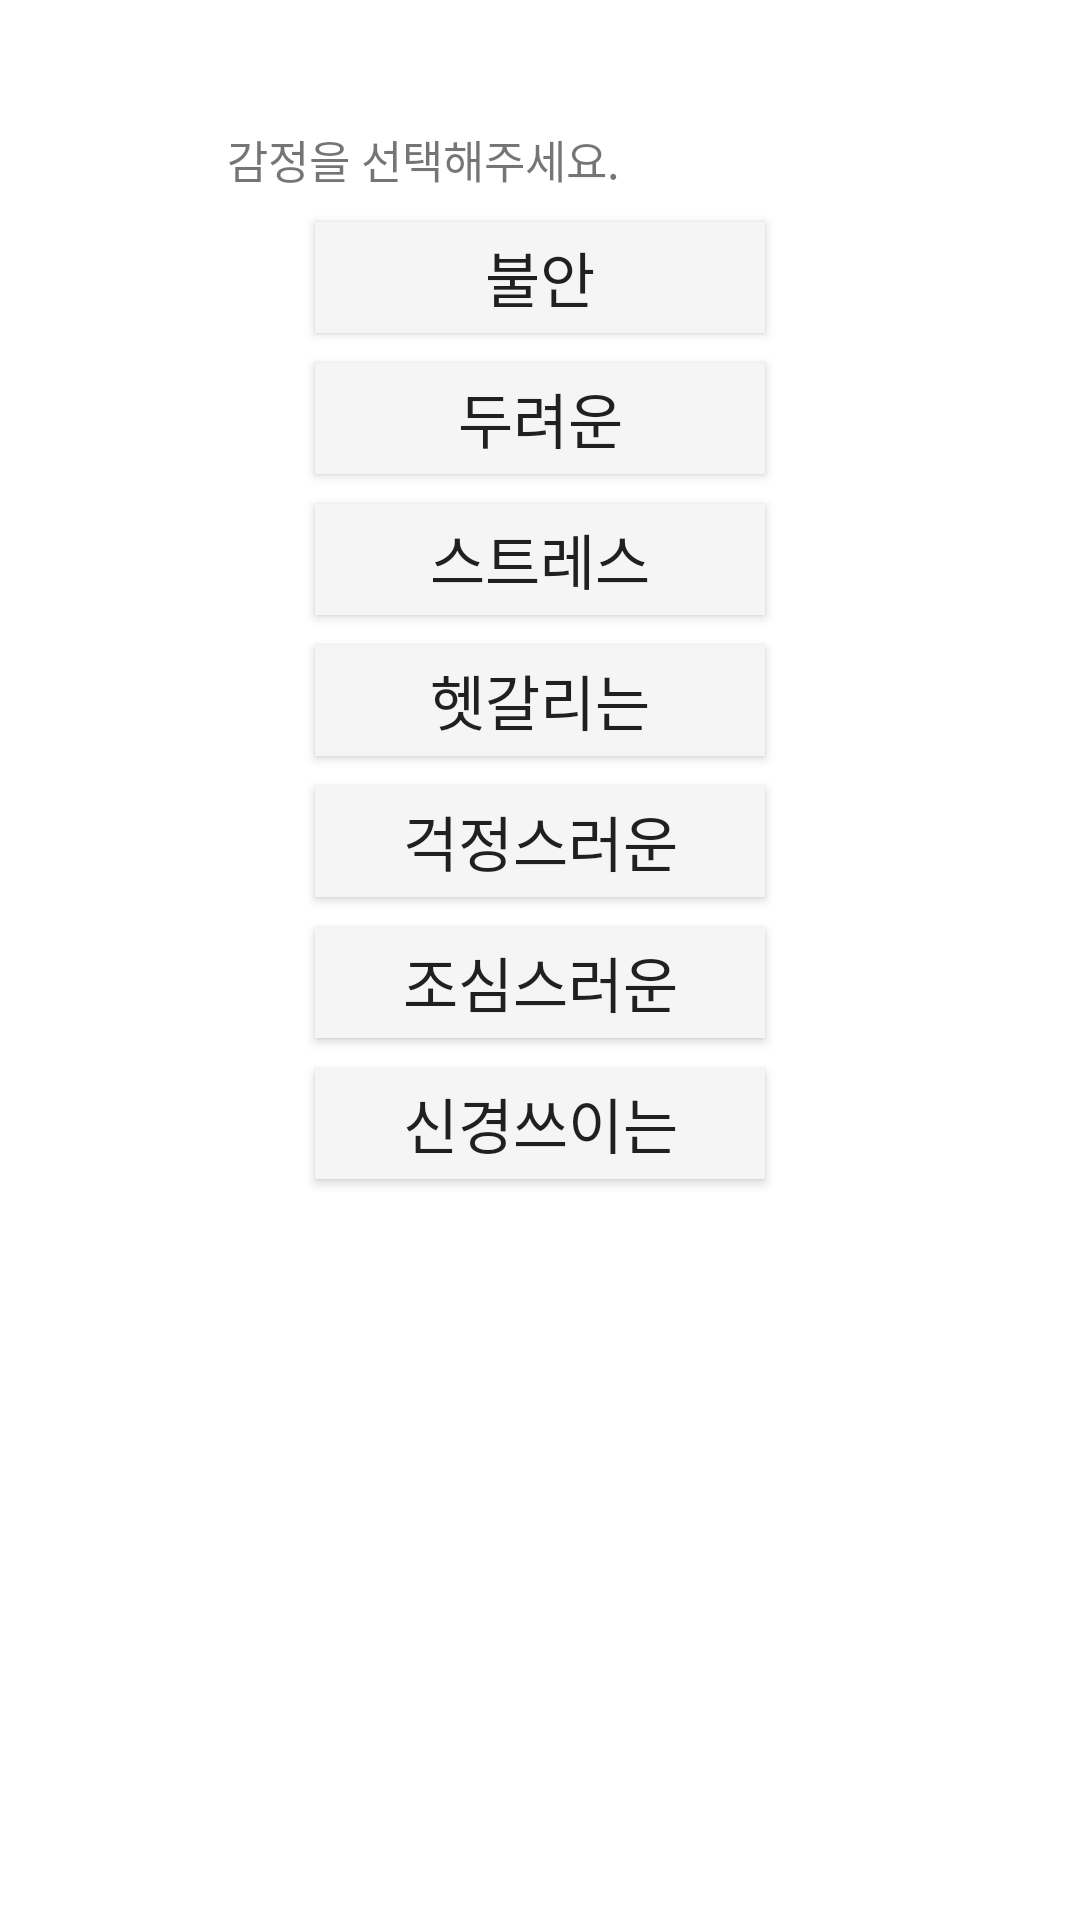

Android layout source for this screen:
<!-- AndroidManifest.xml: activity theme Theme.MyDialog -->
<!-- res/layout/anxious_popup.xml -->
<?xml version="1.0" encoding="utf-8"?>
<LinearLayout xmlns:android="http://schemas.android.com/apk/res/android"
    android:layout_width="wrap_content"
    android:layout_height="380dp"
    android:layout_gravity="center"
    android:orientation="vertical">

    <Button
        android:layout_width="24dp"
        android:layout_height="24dp"
        android:background="@drawable/z_exit"
        android:layout_marginTop="2dp"
        android:layout_gravity="right"
        android:layout_marginRight="2dp"
        android:id="@+id/exitBtn"/>

    <TextView
        android:layout_width="250dp"
        android:layout_height="wrap_content"
        android:layout_marginBottom="10dp"
        android:gravity="center"
        android:text="감정을 선택해주세요."
        android:textSize="15dp" />

    <Button
        android:id="@+id/anxious"
        android:layout_width="150dp"
        android:layout_height="37dp"
        android:background="@color/whiteSmoke"
        android:text="불안"
        android:textSize="20dp"
        android:layout_gravity="center"/>

    <Button
        android:id="@+id/afraid"
        android:layout_width="150dp"
        android:layout_height="37dp"
        android:background="@color/whiteSmoke"
        android:layout_marginTop="10dp"
        android:text="두려운"
        android:textSize="20dp"
        android:layout_gravity="center"/>
    <Button
        android:id="@+id/stressed"
        android:layout_width="150dp"
        android:layout_height="37dp"
        android:background="@color/whiteSmoke"
        android:text="스트레스"
        android:layout_marginTop="10dp"
        android:textSize="20dp"
        android:layout_gravity="center"/>
    <Button
        android:id="@+id/confused"
        android:layout_width="150dp"
        android:layout_height="37dp"
        android:background="@color/whiteSmoke"
        android:text="헷갈리는"
        android:textSize="20dp"
        android:layout_marginTop="10dp"
        android:layout_gravity="center"/>
    <Button
        android:id="@+id/worried"
        android:layout_width="150dp"
        android:layout_height="37dp"
        android:background="@color/whiteSmoke"
        android:text="걱정스러운"
        android:layout_marginTop="10dp"
        android:textSize="20dp"
        android:layout_gravity="center"/>
    <Button
        android:id="@+id/cautious"
        android:layout_width="150dp"
        android:layout_height="37dp"
        android:background="@color/whiteSmoke"
        android:layout_marginTop="10dp"
        android:text="조심스러운"
        android:textSize="20dp"
        android:layout_gravity="center"/>
    <Button
        android:id="@+id/nervous"
        android:layout_width="150dp"
        android:layout_height="37dp"
        android:background="@color/whiteSmoke"
        android:layout_marginTop="10dp"
        android:text="신경쓰이는"
        android:textSize="20dp"
        android:layout_gravity="center"/>




</LinearLayout>
<!-- resources referenced by this layout -->
<resources>
  <color name="whiteSmoke">#FFF5F5F5</color>
  <style name="Theme.MyDialog" parent="Theme.AppCompat.DayNight.Dialog.Alert">
          <item name="windowNoTitle">true</item>
          <item name="windowActionBar">false</item>
      </style>
</resources>
